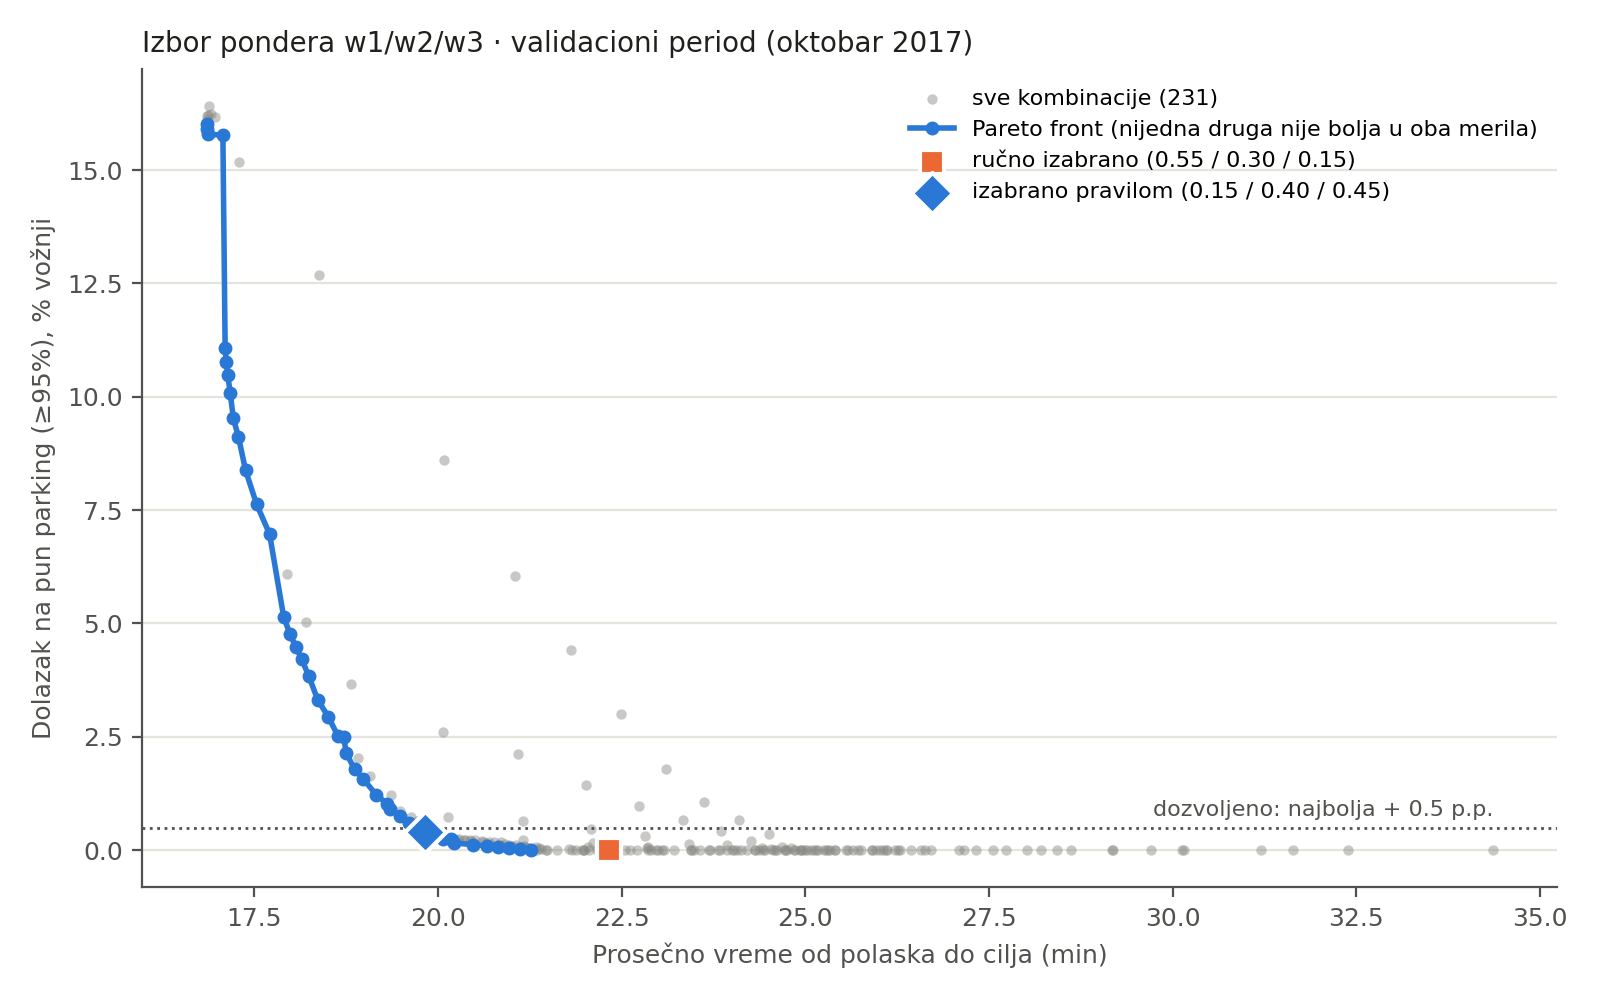

Data behind this chart, as committed beside it:
w1, w2, w3, pun_95_pct, pun_90_pct, vreme_do_cilja_min, voznja_min, do_cilja_km, p_and_r_pct, gradski_pun_95_pct, gradski_pun_90_pct, gradski_vreme_do_cilja_min, gradski_do_cilja_km
0.0, 0.0, 1.0, 0.351, 0.62, 24.51, 5.305, 4.576, 83.03, 14.38, 19.05, 20.75, 0.876
0.0, 0.05, 0.95, 0.674, 1.16, 24.1, 5.319, 4.412, 79.93, 14.62, 19.32, 20.61, 0.864
0.0, 0.1, 0.9, 1.066, 1.673, 23.62, 5.366, 4.223, 76.3, 14.65, 19.33, 20.41, 0.847
0.0, 0.15, 0.85, 1.78, 2.549, 23.11, 5.47, 3.989, 71.42, 14.76, 19.54, 20.24, 0.832
0.0, 0.2, 0.8, 2.994, 4.195, 22.5, 5.668, 3.686, 64.84, 15.15, 19.89, 19.99, 0.81
0.0, 0.25, 0.75, 4.424, 6.07, 21.81, 6.011, 3.297, 56.62, 15.15, 19.99, 19.76, 0.789
0.0, 0.3, 0.7, 6.043, 8.241, 21.05, 6.525, 2.851, 47.68, 15.2, 19.98, 19.44, 0.76
0.0, 0.35, 0.65, 8.605, 11.51, 20.09, 7.475, 2.193, 34.33, 15.51, 20.34, 19.08, 0.726
0.0, 0.4, 0.6, 12.68, 17.06, 18.38, 9.382, 1.151, 13.35, 15.58, 20.68, 18.11, 0.63
0.0, 0.45, 0.55, 15.19, 20.2, 17.29, 10.45, 0.652, 3.237, 16.08, 21.27, 17.32, 0.55
0.0, 0.5, 0.5, 15.77, 20.82, 17.07, 10.76, 0.533, 0.31, 15.89, 20.95, 17.08, 0.524
0.0, 0.55, 0.45, 16.17, 21.24, 16.97, 10.83, 0.511, 0.0, 16.17, 21.24, 16.97, 0.511
0.0, 0.6, 0.4, 16.23, 21.42, 16.91, 10.87, 0.504, 0.0, 16.23, 21.42, 16.91, 0.504
0.0, 0.65, 0.35, 16.41, 21.69, 16.88, 10.88, 0.5, 0.0, 16.41, 21.69, 16.88, 0.5
0.0, 0.7, 0.3, 16.21, 21.53, 16.86, 10.9, 0.497, 0.0, 16.21, 21.53, 16.86, 0.497
0.0, 0.75, 0.25, 16.11, 21.34, 16.85, 10.92, 0.494, 0.0, 16.11, 21.34, 16.85, 0.494
0.0, 0.8, 0.2, 16.01, 21.26, 16.85, 10.94, 0.493, 0.0, 16.01, 21.26, 16.85, 0.493
0.0, 0.85, 0.15, 16.19, 21.46, 16.85, 10.95, 0.492, 0.0, 16.19, 21.46, 16.85, 0.492
0.0, 0.9, 0.1, 15.92, 21.11, 16.86, 10.96, 0.491, 0.0, 15.92, 21.11, 16.86, 0.491
0.0, 0.95, 0.05, 15.79, 20.95, 16.86, 10.97, 0.491, 0.0, 15.79, 20.95, 16.86, 0.491
0.0, 1.0, 0.0, 15.85, 21.01, 16.87, 10.98, 0.491, 0.0, 15.85, 21.01, 16.87, 0.491
0.05, 0.0, 0.95, 0.081, 0.121, 24.68, 5.319, 4.631, 84.04, 6.056, 8.578, 20.96, 0.886
0.05, 0.05, 0.9, 0.202, 0.324, 24.26, 5.327, 4.469, 81.1, 5.692, 8.012, 20.79, 0.871
0.05, 0.1, 0.85, 0.432, 0.688, 23.85, 5.361, 4.299, 77.89, 5.449, 7.796, 20.6, 0.854
0.05, 0.15, 0.8, 0.674, 0.998, 23.34, 5.453, 4.072, 73.28, 5.301, 7.58, 20.38, 0.835
0.05, 0.2, 0.75, 0.971, 1.322, 22.74, 5.644, 3.769, 66.85, 5.112, 7.041, 20.16, 0.814
0.05, 0.25, 0.7, 1.43, 1.969, 22.01, 5.997, 3.365, 58.52, 5.125, 6.919, 19.88, 0.788
0.05, 0.3, 0.65, 2.118, 2.94, 21.09, 6.639, 2.817, 47.3, 5.004, 6.771, 19.51, 0.754
0.05, 0.35, 0.6, 2.617, 3.628, 20.07, 7.635, 2.153, 33.91, 5.112, 6.798, 19.1, 0.714
0.05, 0.4, 0.55, 3.655, 5.139, 18.81, 9.527, 1.14, 12.69, 5.247, 7.081, 18.66, 0.672
0.05, 0.45, 0.5, 5.031, 6.919, 18.21, 10.37, 0.747, 3.669, 5.598, 7.634, 18.27, 0.633
0.05, 0.5, 0.45, 6.097, 8.187, 17.95, 10.69, 0.62, 0.62, 6.178, 8.282, 17.97, 0.602
0.05, 0.55, 0.4, 6.973, 9.334, 17.71, 10.8, 0.576, 0.0, 6.973, 9.334, 17.71, 0.576
0.05, 0.6, 0.35, 7.634, 10.21, 17.53, 10.84, 0.557, 0.0, 7.634, 10.21, 17.53, 0.557
0.05, 0.65, 0.3, 8.376, 11.21, 17.38, 10.88, 0.542, 0.0, 8.376, 11.21, 17.38, 0.542
0.05, 0.7, 0.25, 9.118, 12.04, 17.29, 10.91, 0.532, 0.0, 9.118, 12.04, 17.29, 0.532
0.05, 0.75, 0.2, 9.523, 12.61, 17.22, 10.93, 0.524, 0.0, 9.523, 12.61, 17.22, 0.524
0.05, 0.8, 0.15, 10.09, 13.39, 17.17, 10.95, 0.519, 0.0, 10.09, 13.39, 17.17, 0.519
0.05, 0.85, 0.1, 10.48, 13.96, 17.14, 10.96, 0.515, 0.0, 10.48, 13.96, 17.14, 0.515
0.05, 0.9, 0.05, 10.76, 14.28, 17.12, 10.98, 0.512, 0.0, 10.76, 14.28, 17.12, 0.512
0.05, 0.95, 0.0, 11.07, 14.61, 17.1, 10.99, 0.51, 0.0, 11.07, 14.61, 17.1, 0.51
0.1, 0.0, 0.9, 0.054, 0.081, 24.8, 5.338, 4.664, 84.69, 2.441, 3.332, 21.2, 0.893
0.1, 0.05, 0.85, 0.054, 0.108, 24.42, 5.344, 4.519, 82.13, 2.266, 3.156, 21.03, 0.878
0.1, 0.1, 0.8, 0.121, 0.229, 23.93, 5.384, 4.32, 78.35, 2.037, 2.873, 20.86, 0.863
0.1, 0.15, 0.75, 0.135, 0.283, 23.41, 5.487, 4.088, 73.77, 1.794, 2.617, 20.67, 0.845
0.1, 0.2, 0.7, 0.324, 0.472, 22.82, 5.69, 3.778, 67.24, 1.605, 2.293, 20.45, 0.825
0.1, 0.25, 0.65, 0.459, 0.661, 22.09, 6.077, 3.36, 58.66, 1.646, 2.347, 20.21, 0.802
0.1, 0.3, 0.6, 0.634, 0.877, 21.16, 6.851, 2.739, 45.91, 1.592, 2.293, 19.98, 0.78
0.1, 0.35, 0.55, 0.742, 1.093, 20.14, 8.15, 1.943, 29.5, 1.551, 2.212, 19.7, 0.753
0.1, 0.4, 0.5, 1.227, 1.807, 19.36, 9.76, 1.114, 11.14, 1.673, 2.374, 19.45, 0.728
0.1, 0.45, 0.45, 1.646, 2.401, 19.08, 10.48, 0.796, 3.129, 1.888, 2.671, 19.2, 0.704
0.1, 0.5, 0.4, 2.037, 2.913, 18.91, 10.73, 0.697, 0.634, 2.118, 3.008, 18.94, 0.68
0.1, 0.55, 0.35, 2.495, 3.534, 18.72, 10.83, 0.658, 0.013, 2.509, 3.547, 18.72, 0.657
0.1, 0.6, 0.3, 2.94, 4.046, 18.51, 10.87, 0.637, 0.0, 2.94, 4.046, 18.51, 0.637
0.1, 0.65, 0.25, 3.318, 4.559, 18.36, 10.9, 0.622, 0.0, 3.318, 4.559, 18.36, 0.622
0.1, 0.7, 0.2, 3.844, 5.368, 18.24, 10.93, 0.61, 0.0, 3.844, 5.368, 18.24, 0.61
0.1, 0.75, 0.15, 4.208, 5.759, 18.15, 10.95, 0.6, 0.0, 4.208, 5.759, 18.15, 0.6
0.1, 0.8, 0.1, 4.478, 6.218, 18.07, 10.96, 0.592, 0.0, 4.478, 6.218, 18.07, 0.592
0.1, 0.85, 0.05, 4.775, 6.677, 17.98, 10.98, 0.583, 0.0, 4.775, 6.677, 17.98, 0.583
0.1, 0.9, 0.0, 5.152, 7.23, 17.9, 11, 0.575, 0.0, 5.152, 7.23, 17.9, 0.575
... 171 more rows
